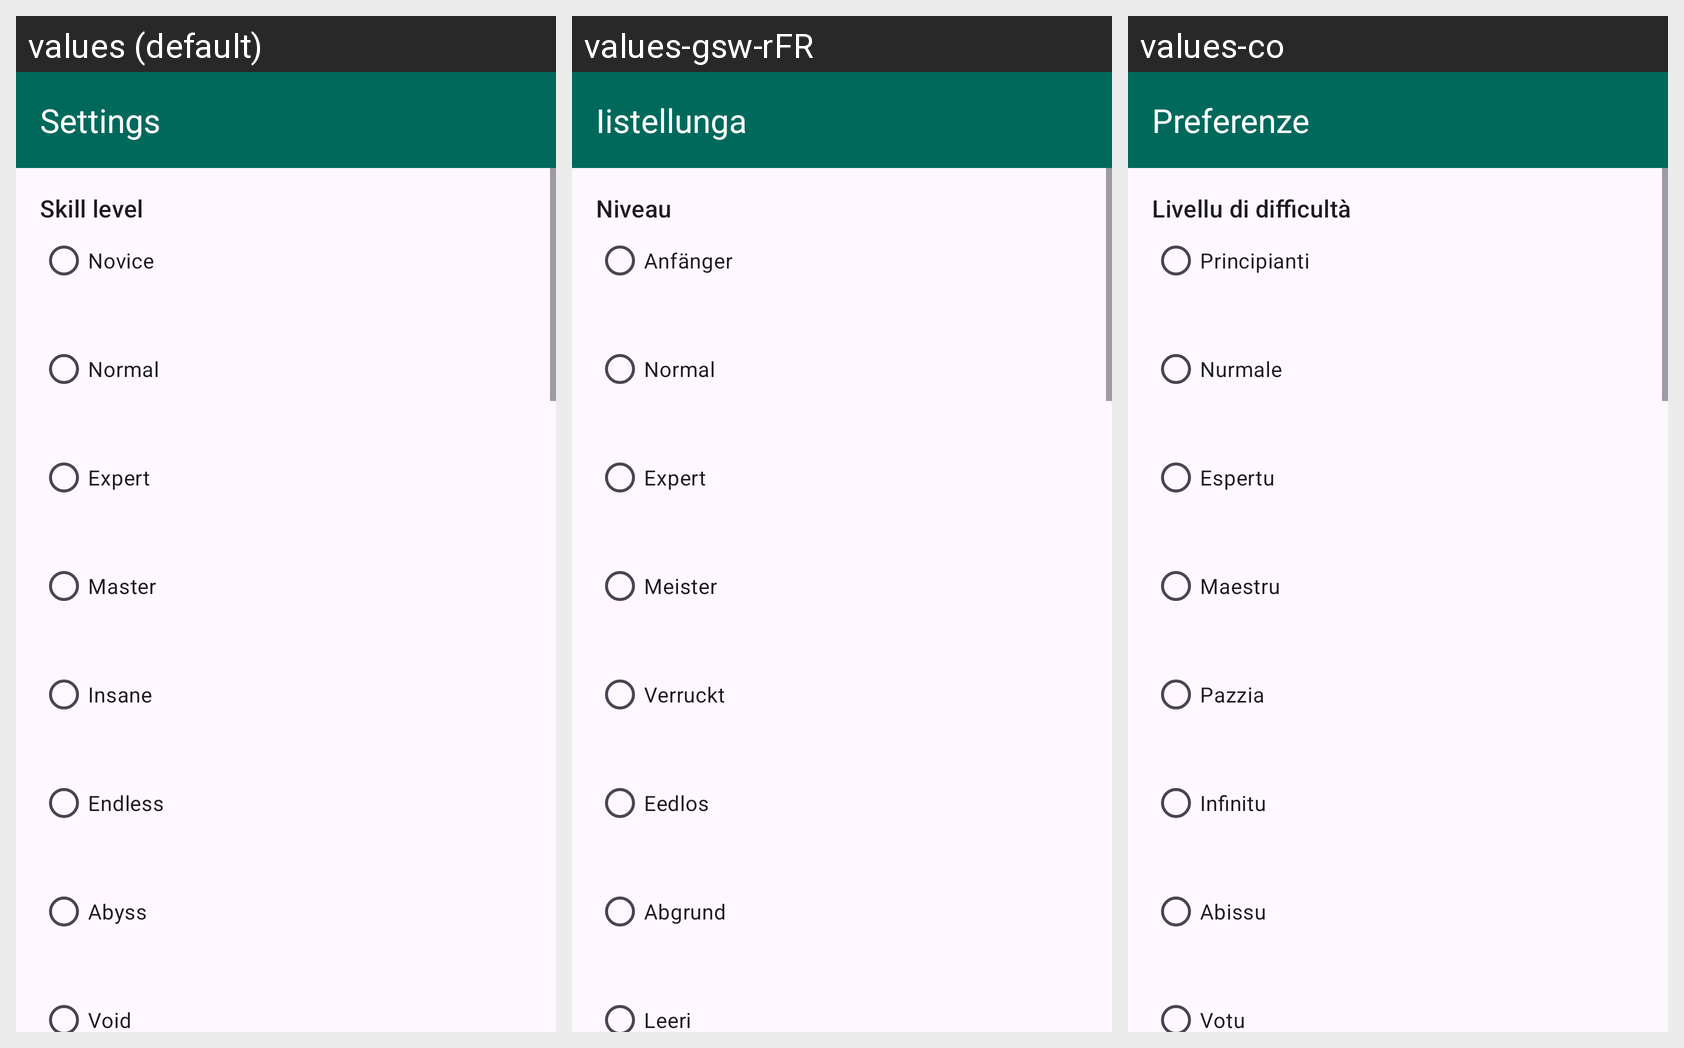

For this localized Android screen grid, give each drawn string resource with its value in every locale shown.
Android screen res/layout/activity_settings.xml rendered under 3 locales, left to right: values (default), values-gsw-rFR, values-co. Device: Nexus 5 (rendered at 1080×1920; each locale shown at half size, 540×960, under a caption strip naming it); theme Theme.ScrambledNet2.
Other locales in the repository, not shown: values-de, values-es, values-fr, values-he, values-it, values-pt, values-ru, values-ta, values-zh-rCN.
Strings drawn on this screen, with the default value and each locale's value (text and hints the layout hard-codes, and strings that could not be matched under every locale, appear in the picture but are not listed):

menu_settings
  values: Settings
  values-gsw-rFR: Iistellunga
  values-co: Preferenze

menu_skill
  values: Skill level
  values-gsw-rFR: Niveau
  values-co: Livellu di difficultà

skill_novice
  values: Novice
  values-gsw-rFR: Anfänger
  values-co: Principianti

skill_normal
  values: Normal
  values-gsw-rFR: Normal
  values-co: Nurmale

skill_expert
  values: Expert
  values-gsw-rFR: Expert
  values-co: Espertu

skill_master
  values: Master
  values-gsw-rFR: Meister
  values-co: Maestru

skill_insane
  values: Insane
  values-gsw-rFR: Verruckt
  values-co: Pazzia

skill_endless
  values: Endless
  values-gsw-rFR: Eedlos
  values-co: Infinitu

skill_abyss
  values: Abyss
  values-gsw-rFR: Abgrund
  values-co: Abissu

skill_void
  values: Void
  values-gsw-rFR: Leeri
  values-co: Votu

demo_speed_normal
  values: Normal
  values-gsw-rFR: Normal
  values-co: Nurmale
